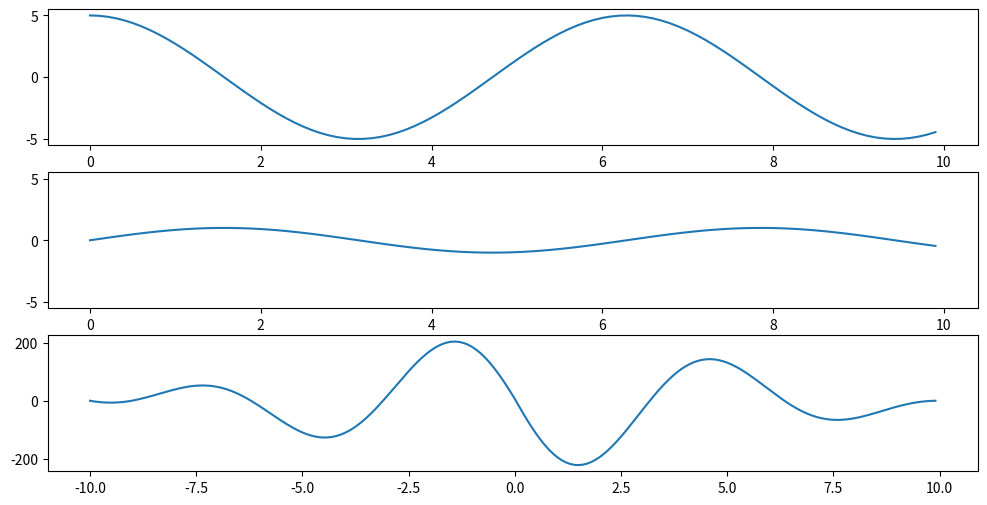
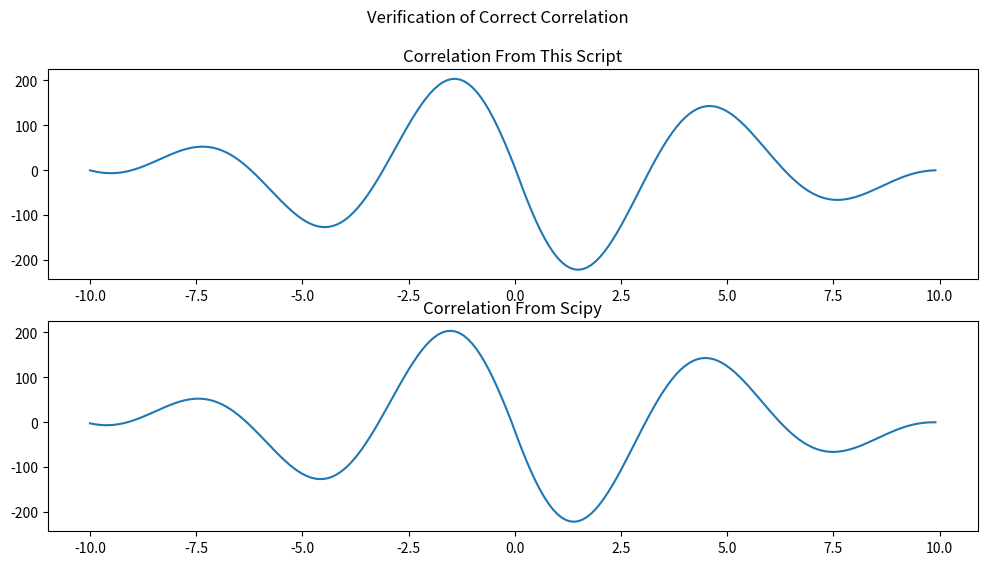

These charts were generated, in order, by the following Python code:
#!/usr/bin/env python3
# -*- coding: utf-8 -*-
"""
Created on Wed Sep 27 08:52:22 2023

@author: thomaslee
"""

import matplotlib.pyplot as plt
import numpy as np
import scipy

scaling_factor = 5
# Scaling factor to change amplitude of the first function
# Set to 1 by default, but play around with this to see how the power of the
# functions affects the correlation

delta = 0.1 # Time-step of time-series, AKA instrument sampling rate

time_series = np.arange(0, 10, delta)

func_1 = np.cos(time_series) * scaling_factor
func_2 = np.sin(time_series)

# Plotting the functions
fig, ax = plt.subplots(3, 1, figsize=(12, 6))

margin = scaling_factor * 1.1 # Margin is 10% larger than max amplitude

ax[0].plot(time_series, func_1)
ax[0].set_ylim((-1 * margin), margin)

ax[1].plot(time_series, func_2)
ax[1].set_ylim((-1 * margin), margin)

def correlation(a, b):
    """
    a: numpy vector of length n
    b: numpy vector of length n
    
    Returns: un-normalized correlation values
    ---------
    See Basic_Correlation.py for notes on how this function works
    """
    correlation = 0 # Begin with a value of 0
    
    for index in range(len(a)):
        add_correlation = a[index] * b[index]
        correlation += add_correlation
        
    return correlation

def cross_correlation(func_1, func_2, time, delta):
    """
    func_1: numpy array of length n
    func_1: numpy array of length n
    time: numpy array of length n containing the times for the two functions,
    which should be the same for both
    delta: the time-step of the two functions, which when working with real
    data should be the sampling rate of the isntrument
    
    Returns: cross_correlation, numpy array containing the time-series of the 
    cross-correlation function
    
    Returns: correlation_time_series, a numpy array containing the correct 
    times for the cross-correlation function
    ---------
    """
    zeros_vector = np.zeros((len(func_1)))
    
    # Centers the time_series in a new matrix with zeros on either end
    # to a distance equal to the length of func_2
    
    func_1_full = np.concatenate((zeros_vector, func_1, zeros_vector))
    
    lag_index = np.arange(0, len(func_1) * 2, 1)
    
    cross_correlation = []
    
    for lag in lag_index:
        # Figuring out how much empty space we have to the left and right
        # of func_2 as we sweep it from left to right
        lag_left = np.zeros((lag,))
        
        ## Check when the right lag ends
        
        if (len(func_1_full) - lag - len(func_1)) >= 0:
            lag_right = np.zeros((len(func_1_full) - lag - len(func_1),))
            func_2_positioned = np.concatenate((lag_left, func_2, lag_right))
        else:
            func_2_positioned = np.concatenate((lag_left, func_2))
            
        correlation_val = correlation(func_1_full, func_2_positioned)
        
        cross_correlation.append(correlation_val)

    # Creating the times for the correlation value, which includes the original
    # times but also the same length of time before and after added to the
    # overall time window
    
    time_span = time[-1] - time[0] + delta

    time_left = time[0] - time_span
    #time_right = time[-1] + time_span + delta

    times_left = np.arange(time_left, time[0], delta)
    #times_right = np.arange((time[-1] + delta), time_right, delta)

    correlation_time_series = np.concatenate((times_left, time))

    return cross_correlation, correlation_time_series



# Calculating the cross-correlation function for the two example functions
cross_correlation, correlation_time_series = cross_correlation(func_1, func_2, time_series, delta)

# Plotting the correlation next to the original functions
ax[2].plot(correlation_time_series, cross_correlation)

# Calculating the correlation function via Scipy to verify
scipy_correlation = scipy.signal.correlate(func_1, func_2)

# Has 199 values but should have 200, where 200th value is 0
scipy_correlation_len_fix = np.concatenate((scipy_correlation, np.zeros(1,)))

# Plotting our correlation vs. Scipy correlation
comp_fig, comp_ax = plt.subplots(2, 1, figsize=(12,6))

comp_ax[0].plot(correlation_time_series, cross_correlation)
comp_ax[0].set_title('Correlation From This Script')

comp_ax[1].plot(correlation_time_series, scipy_correlation_len_fix)
comp_ax[1].set_title('Correlation From Scipy')

comp_fig.suptitle('Verification of Correct Correlation')



    



    
    
        





